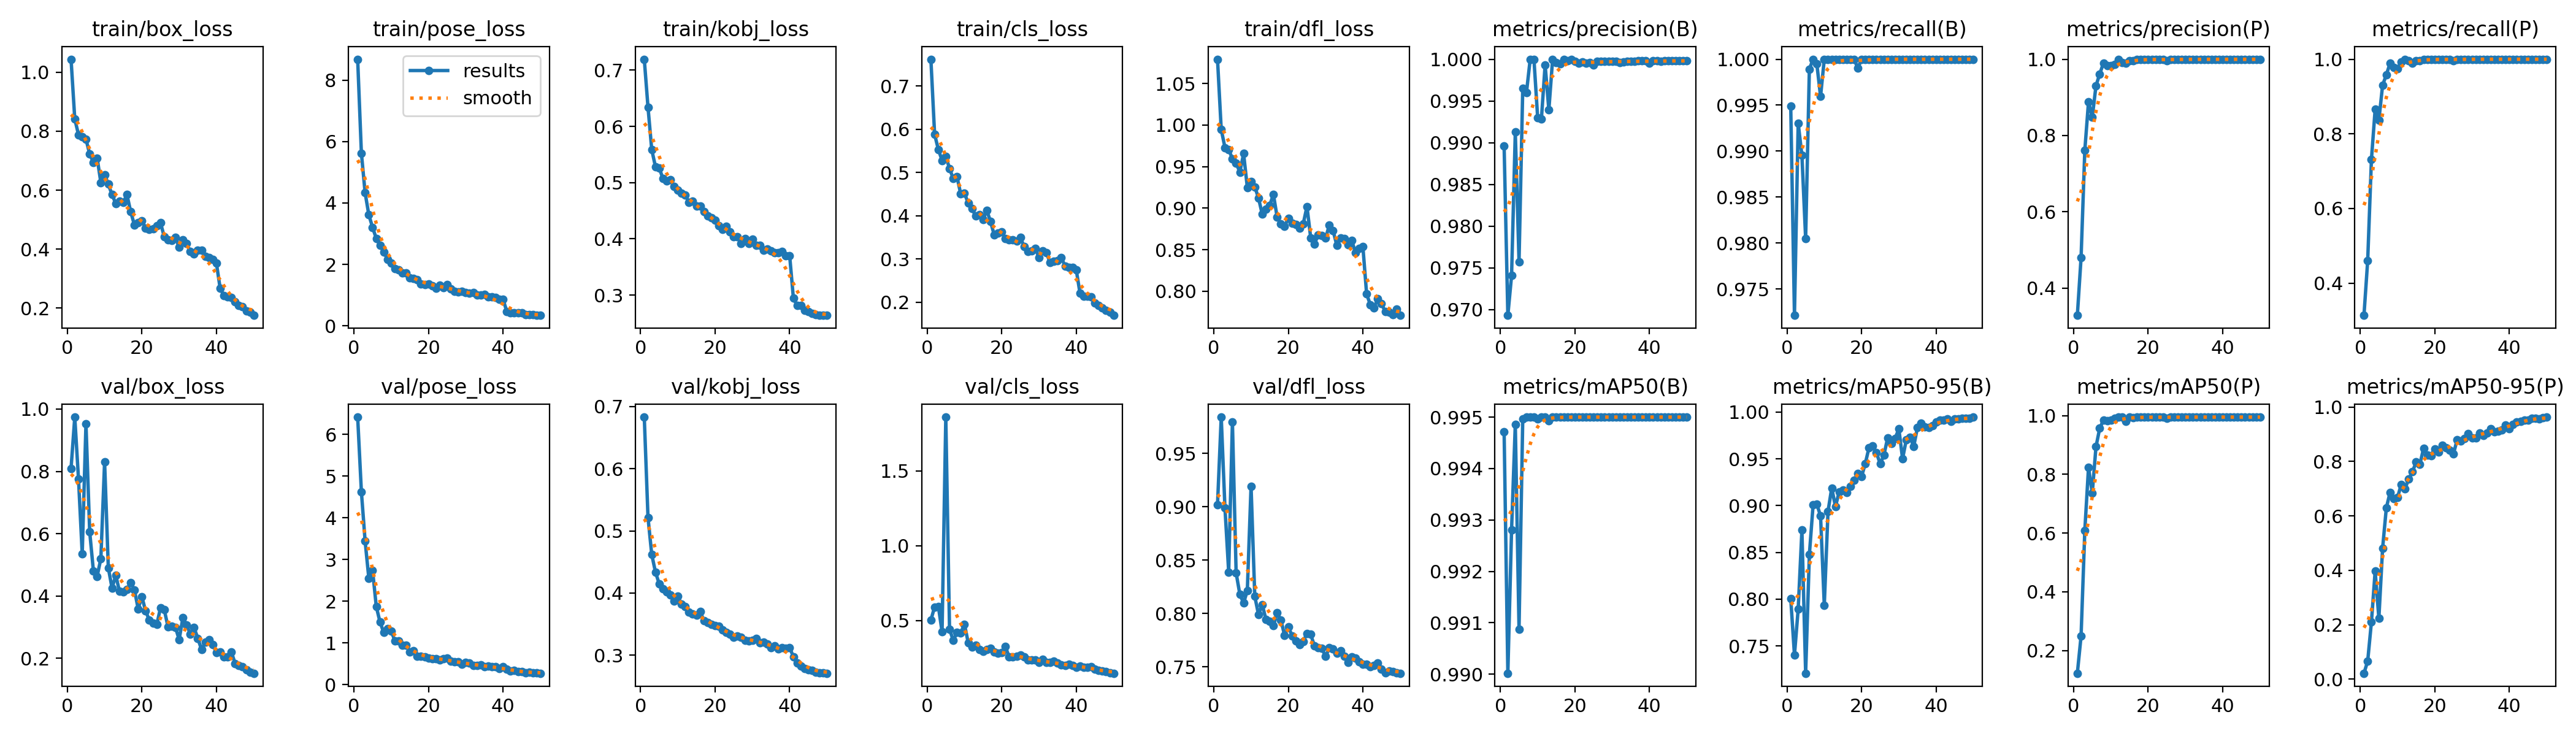

The table this chart was drawn from, first rows:
epoch, train/box_loss, train/pose_loss, train/kobj_loss, train/cls_loss, train/dfl_loss, metrics/precision(B), metrics/recall(B), metrics/mAP50(B), metrics/mAP50-95(B), metrics/precision(P), metrics/recall(P), metrics/mAP50(P), metrics/mAP50-95(P), val/box_loss, val/pose_loss, val/kobj_loss, val/cls_loss, val/dfl_loss, lr/pg0, lr/pg1, lr/pg2
1, 1.044, 8.684, 0.7195, 0.7619, 1.079, 0.9896, 0.9949, 0.9947, 0.8006, 0.3285, 0.3136, 0.1225, 0.02194, 0.8091, 6.414, 0.6831, 0.5041, 0.9018, 0.0006575, 0.0006575, 0.0006575
2, 0.8414, 5.625, 0.6341, 0.5878, 0.9947, 0.9693, 0.9721, 0.99, 0.7402, 0.4795, 0.4599, 0.2489, 0.06639, 0.9741, 4.625, 0.5215, 0.5918, 0.9841, 0.001298, 0.001298, 0.001298
3, 0.7879, 4.331, 0.5587, 0.5533, 0.9729, 0.9741, 0.993, 0.9928, 0.7893, 0.7606, 0.7308, 0.6081, 0.2098, 0.7758, 3.439, 0.4621, 0.5956, 0.8988, 0.001912, 0.001912, 0.001912
4, 0.7804, 3.615, 0.5283, 0.5277, 0.9703, 0.9913, 0.9896, 0.9949, 0.8738, 0.889, 0.8654, 0.8242, 0.3967, 0.5346, 2.546, 0.4338, 0.4265, 0.8389, 0.001881, 0.001881, 0.001881
5, 0.7732, 3.205, 0.5264, 0.537, 0.9595, 0.9757, 0.9805, 0.9909, 0.7207, 0.8478, 0.8362, 0.7356, 0.224, 0.9533, 2.741, 0.4149, 1.859, 0.9797, 0.001881, 0.001881, 0.001881
6, 0.7223, 2.845, 0.5073, 0.5092, 0.9543, 0.9965, 0.9989, 0.995, 0.8476, 0.9303, 0.9303, 0.894, 0.4807, 0.6063, 1.867, 0.4071, 0.4435, 0.8378, 0.001842, 0.001842, 0.001842
7, 0.6938, 2.62, 0.5034, 0.4858, 0.9432, 0.996, 1, 0.995, 0.9007, 0.9613, 0.9582, 0.9567, 0.6292, 0.4804, 1.498, 0.4021, 0.3675, 0.8178, 0.001802, 0.001802, 0.001802
8, 0.709, 2.404, 0.505, 0.4901, 0.9656, 1, 0.9995, 0.995, 0.9017, 0.9895, 0.989, 0.9846, 0.6863, 0.4635, 1.247, 0.3974, 0.4212, 0.8097, 0.001762, 0.001762, 0.001762
9, 0.6256, 2.17, 0.4927, 0.4504, 0.9248, 1, 0.996, 0.995, 0.8888, 0.9825, 0.9786, 0.9832, 0.6624, 0.5202, 1.335, 0.387, 0.4169, 0.8214, 0.001723, 0.001723, 0.001723
10, 0.6527, 2.04, 0.4864, 0.4523, 0.9323, 0.993, 1, 0.995, 0.7934, 0.9824, 0.9749, 0.985, 0.6669, 0.8308, 1.28, 0.3948, 0.477, 0.9194, 0.001683, 0.001683, 0.001683
11, 0.62, 1.855, 0.4817, 0.429, 0.9257, 0.9928, 1, 0.995, 0.8939, 0.9859, 0.993, 0.9917, 0.7163, 0.4904, 1.05, 0.3818, 0.3543, 0.8161, 0.001644, 0.001644, 0.001644
12, 0.5846, 1.819, 0.4779, 0.4165, 0.9122, 0.9993, 1, 0.995, 0.9189, 0.9993, 1, 0.995, 0.7002, 0.4253, 1.046, 0.3783, 0.3236, 0.7988, 0.001604, 0.001604, 0.001604
13, 0.555, 1.719, 0.4651, 0.3993, 0.8927, 0.9939, 1, 0.9949, 0.8989, 0.9905, 0.9965, 0.9946, 0.7349, 0.4668, 0.9357, 0.3692, 0.3366, 0.8083, 0.001564, 0.001564, 0.001564
14, 0.5617, 1.713, 0.4669, 0.4016, 0.8991, 0.9999, 1, 0.995, 0.9149, 0.9895, 0.9896, 0.9807, 0.7617, 0.4146, 0.95, 0.366, 0.308, 0.7943, 0.001525, 0.001525, 0.001525
15, 0.5593, 1.565, 0.4582, 0.3907, 0.9034, 0.9996, 1, 0.995, 0.9169, 0.9961, 0.9965, 0.9949, 0.798, 0.4129, 0.775, 0.3645, 0.2947, 0.7927, 0.001485, 0.001485, 0.001485
16, 0.5846, 1.535, 0.4582, 0.4124, 0.9164, 0.9995, 1, 0.995, 0.9141, 0.996, 0.9965, 0.9928, 0.7893, 0.4214, 0.8142, 0.3704, 0.3085, 0.7883, 0.001446, 0.001446, 0.001446
17, 0.5267, 1.508, 0.4486, 0.3861, 0.8892, 0.9999, 1, 0.995, 0.9206, 0.9999, 1, 0.995, 0.8485, 0.4423, 0.6753, 0.3552, 0.3138, 0.8006, 0.001406, 0.001406, 0.001406
18, 0.4822, 1.372, 0.4411, 0.3553, 0.8808, 0.9998, 1, 0.995, 0.9268, 0.9998, 1, 0.995, 0.8229, 0.4201, 0.6794, 0.3524, 0.2927, 0.7939, 0.001366, 0.001366, 0.001366
19, 0.4907, 1.352, 0.4374, 0.3602, 0.8783, 1, 0.999, 0.995, 0.9346, 1, 0.999, 0.995, 0.8222, 0.3592, 0.6657, 0.3496, 0.2837, 0.7793, 0.001327, 0.001327, 0.001327
20, 0.496, 1.363, 0.4327, 0.3627, 0.8879, 0.9997, 1, 0.995, 0.931, 0.9997, 1, 0.995, 0.8469, 0.3979, 0.6361, 0.3472, 0.2854, 0.7877, 0.001287, 0.001287, 0.001287
21, 0.4706, 1.309, 0.4236, 0.3472, 0.8815, 0.9995, 1, 0.995, 0.945, 0.9995, 1, 0.995, 0.8353, 0.3517, 0.6122, 0.3467, 0.3264, 0.7789, 0.001248, 0.001248, 0.001248
22, 0.467, 1.231, 0.417, 0.3441, 0.88, 0.9997, 1, 0.995, 0.962, 0.9997, 1, 0.995, 0.8588, 0.323, 0.6264, 0.3407, 0.2565, 0.774, 0.001208, 0.001208, 0.001208
23, 0.4702, 1.326, 0.4218, 0.3436, 0.8755, 0.9995, 1, 0.995, 0.9638, 0.9995, 1, 0.995, 0.8496, 0.3122, 0.5895, 0.3363, 0.2591, 0.7709, 0.001168, 0.001168, 0.001168
24, 0.4788, 1.252, 0.412, 0.3412, 0.8812, 0.9996, 1, 0.995, 0.9565, 0.9996, 1, 0.995, 0.841, 0.3083, 0.6229, 0.334, 0.2624, 0.7737, 0.001129, 0.001129, 0.001129
25, 0.4896, 1.333, 0.404, 0.3494, 0.9019, 0.9993, 1, 0.995, 0.9446, 0.9959, 0.9965, 0.9916, 0.8276, 0.3624, 0.6388, 0.3286, 0.2722, 0.7813, 0.001089, 0.001089, 0.001089
26, 0.4421, 1.212, 0.4042, 0.3287, 0.8644, 0.9997, 1, 0.995, 0.954, 0.9997, 1, 0.995, 0.88, 0.3564, 0.5536, 0.3313, 0.2569, 0.7803, 0.00105, 0.00105, 0.00105
27, 0.4318, 1.115, 0.3912, 0.3166, 0.8568, 0.9997, 1, 0.995, 0.9725, 0.9997, 1, 0.995, 0.8761, 0.3015, 0.5399, 0.3291, 0.239, 0.7695, 0.00101, 0.00101, 0.00101
28, 0.4302, 1.097, 0.4002, 0.3191, 0.8677, 0.9997, 1, 0.995, 0.9664, 0.9997, 1, 0.995, 0.8847, 0.3034, 0.5389, 0.3242, 0.2371, 0.7677, 0.0009704, 0.0009704, 0.0009704
29, 0.4399, 1.124, 0.3921, 0.3244, 0.8668, 0.9998, 1, 0.995, 0.9719, 0.9998, 1, 0.995, 0.9023, 0.2999, 0.4809, 0.3226, 0.2361, 0.7671, 0.0009308, 0.0009308, 0.0009308
30, 0.4059, 1.091, 0.3993, 0.3031, 0.8637, 0.9997, 1, 0.995, 0.9821, 0.9997, 1, 0.995, 0.8868, 0.2601, 0.5275, 0.3241, 0.2208, 0.7595, 0.0008912, 0.0008912, 0.0008912
31, 0.4308, 1.062, 0.388, 0.319, 0.8798, 0.9998, 1, 0.995, 0.9501, 0.9998, 1, 0.995, 0.886, 0.3305, 0.5125, 0.3264, 0.2429, 0.7678, 0.0008516, 0.0008516, 0.0008516
32, 0.4186, 1.079, 0.3882, 0.3136, 0.8731, 0.9996, 1, 0.995, 0.9705, 0.9996, 1, 0.995, 0.9056, 0.3076, 0.462, 0.3201, 0.2219, 0.7664, 0.000812, 0.000812, 0.000812
33, 0.3921, 1.004, 0.3799, 0.2911, 0.8553, 0.9996, 1, 0.995, 0.9727, 0.9996, 1, 0.995, 0.8962, 0.2776, 0.4559, 0.3207, 0.2218, 0.7627, 0.0007724, 0.0007724, 0.0007724
34, 0.3849, 0.9943, 0.3818, 0.2946, 0.8637, 0.9998, 1, 0.995, 0.9634, 0.9998, 1, 0.995, 0.9054, 0.2985, 0.4778, 0.3181, 0.2281, 0.7651, 0.0007328, 0.0007328, 0.0007328
35, 0.3961, 1.017, 0.3784, 0.2965, 0.863, 0.9998, 1, 0.995, 0.9837, 0.9998, 1, 0.995, 0.9207, 0.2645, 0.4295, 0.3125, 0.2154, 0.7597, 0.0006932, 0.0006932, 0.0006932
36, 0.3961, 0.95, 0.3751, 0.3024, 0.8563, 0.9998, 1, 0.995, 0.9882, 0.9998, 1, 0.995, 0.91, 0.2284, 0.4416, 0.3155, 0.2059, 0.7542, 0.0006536, 0.0006536, 0.0006536
37, 0.3757, 0.9363, 0.3756, 0.2835, 0.8614, 0.9998, 1, 0.995, 0.9845, 0.9998, 1, 0.995, 0.9123, 0.2514, 0.424, 0.3097, 0.2015, 0.759, 0.000614, 0.000614, 0.000614
38, 0.3714, 0.9149, 0.3775, 0.2801, 0.8465, 0.9998, 1, 0.995, 0.9838, 0.9998, 1, 0.995, 0.9165, 0.2599, 0.4238, 0.3116, 0.21, 0.7578, 0.0005744, 0.0005744, 0.0005744
39, 0.3658, 0.8633, 0.3699, 0.2807, 0.8516, 0.9998, 1, 0.995, 0.9855, 0.9998, 1, 0.995, 0.9328, 0.2437, 0.3871, 0.3109, 0.2013, 0.7548, 0.0005348, 0.0005348, 0.0005348
40, 0.3519, 0.8602, 0.3698, 0.2742, 0.8535, 0.9995, 1, 0.995, 0.9895, 0.9995, 1, 0.995, 0.92, 0.2192, 0.4206, 0.3121, 0.1901, 0.7524, 0.0004952, 0.0004952, 0.0004952
41, 0.2671, 0.4721, 0.2944, 0.2206, 0.7967, 0.9998, 1, 0.995, 0.9912, 0.9998, 1, 0.995, 0.9353, 0.2203, 0.3699, 0.2975, 0.1965, 0.7526, 0.0004556, 0.0004556, 0.0004556
42, 0.2434, 0.4317, 0.2815, 0.213, 0.7836, 0.9998, 1, 0.995, 0.9911, 0.9998, 1, 0.995, 0.9441, 0.2038, 0.3321, 0.2873, 0.1907, 0.7498, 0.000416, 0.000416, 0.000416
43, 0.2386, 0.4145, 0.2819, 0.2137, 0.7802, 0.9998, 1, 0.995, 0.9927, 0.9998, 1, 0.995, 0.9468, 0.2038, 0.3335, 0.2827, 0.1897, 0.7514, 0.0003764, 0.0003764, 0.0003764
44, 0.2361, 0.4263, 0.2733, 0.2127, 0.791, 0.9998, 1, 0.995, 0.9899, 0.9998, 1, 0.995, 0.9524, 0.2209, 0.3138, 0.2781, 0.1917, 0.7537, 0.0003368, 0.0003368, 0.0003368
45, 0.2225, 0.4185, 0.2704, 0.1974, 0.7852, 0.9998, 1, 0.995, 0.9925, 0.9998, 1, 0.995, 0.9524, 0.1838, 0.3099, 0.2767, 0.1765, 0.7474, 0.0002972, 0.0002972, 0.0002972
46, 0.2095, 0.3685, 0.2677, 0.1922, 0.7753, 0.9998, 1, 0.995, 0.9925, 0.9998, 1, 0.995, 0.9588, 0.1767, 0.2874, 0.2753, 0.1668, 0.7445, 0.0002576, 0.0002576, 0.0002576
47, 0.2045, 0.3577, 0.2648, 0.1871, 0.7748, 0.9998, 1, 0.995, 0.9936, 0.9998, 1, 0.995, 0.9588, 0.1727, 0.294, 0.273, 0.1634, 0.7462, 0.000218, 0.000218, 0.000218
48, 0.1898, 0.3642, 0.2641, 0.1808, 0.7721, 0.9998, 1, 0.995, 0.9936, 0.9998, 1, 0.995, 0.957, 0.1631, 0.2799, 0.2717, 0.159, 0.7453, 0.0001784, 0.0001784, 0.0001784
49, 0.1868, 0.3476, 0.2638, 0.1769, 0.7783, 0.9998, 1, 0.995, 0.9935, 0.9998, 1, 0.995, 0.9615, 0.1557, 0.2784, 0.2717, 0.1521, 0.7442, 0.0001388, 0.0001388, 0.0001388
50, 0.1757, 0.3401, 0.2641, 0.1694, 0.7709, 0.9998, 1, 0.995, 0.9946, 0.9998, 1, 0.995, 0.963, 0.1522, 0.2709, 0.2709, 0.1491, 0.7439, 9.92e-05, 9.92e-05, 9.92e-05
